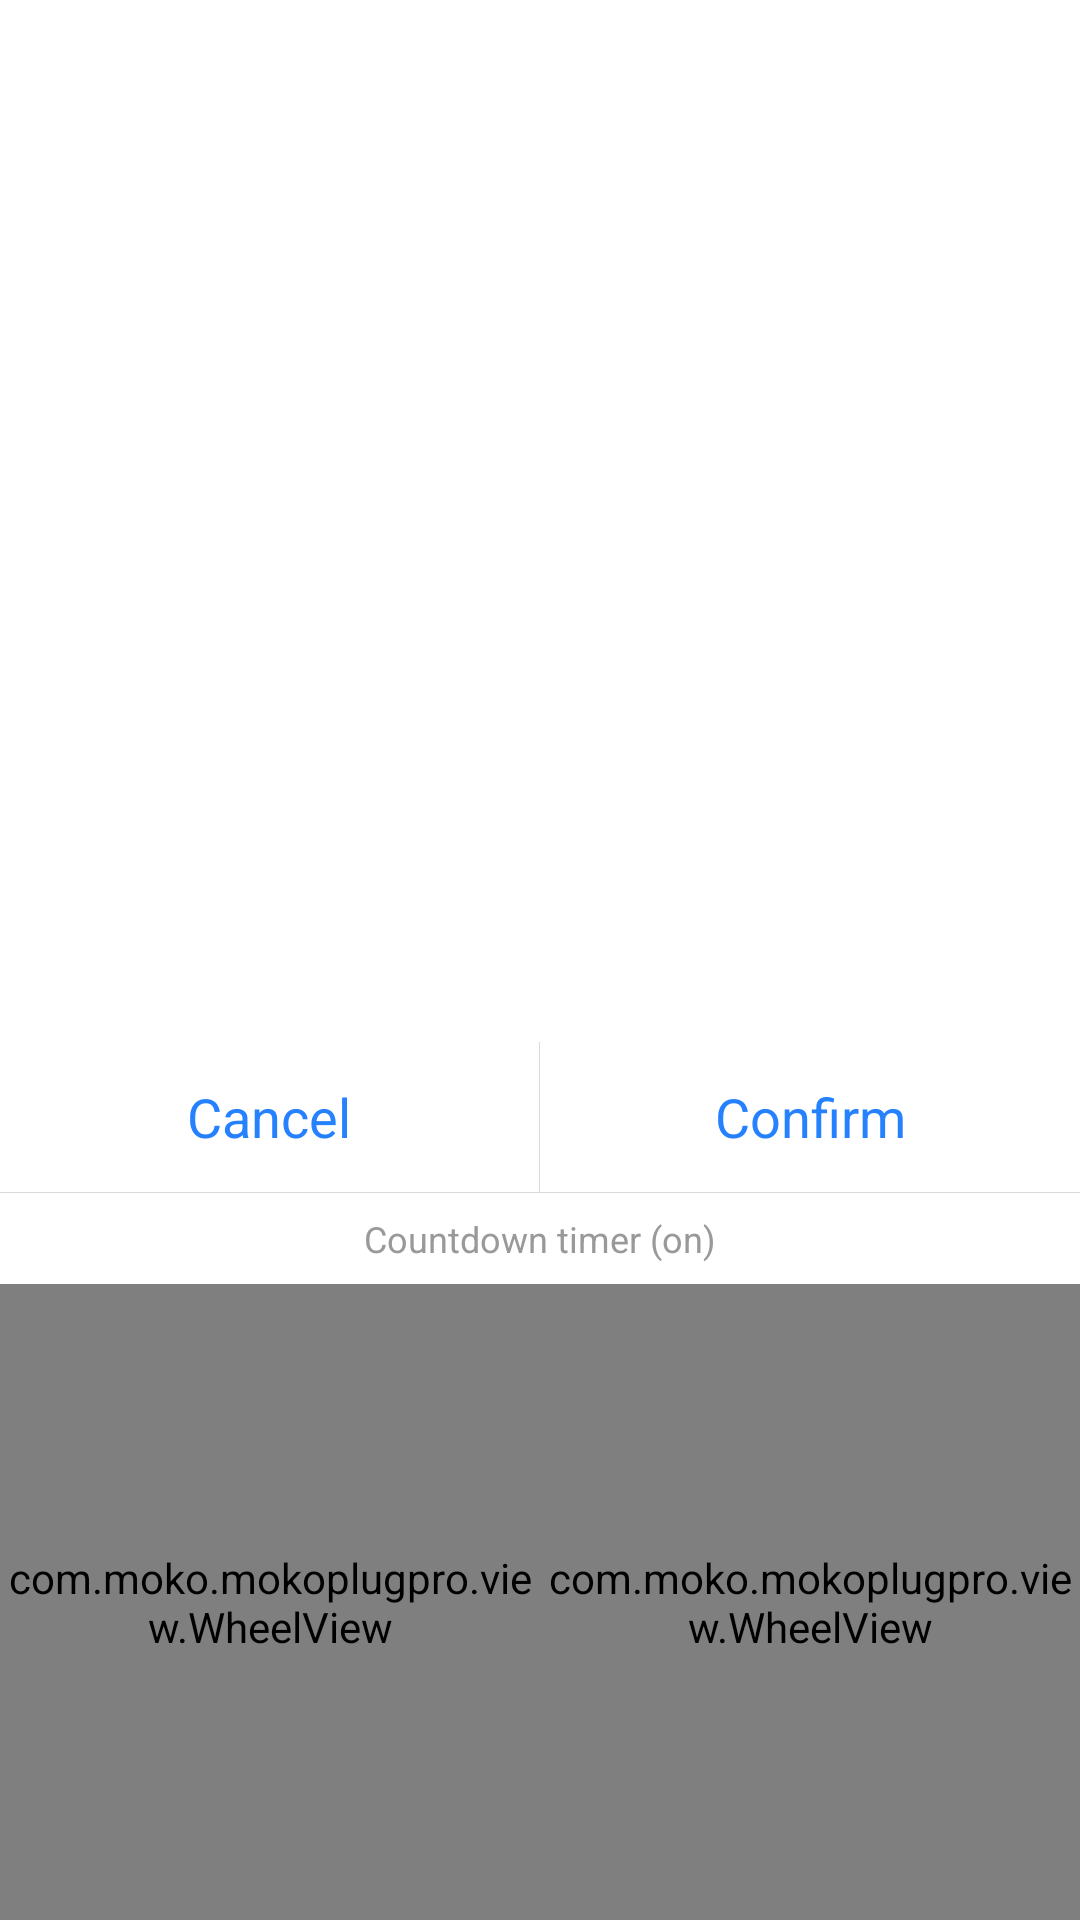

Here is an Android app screen rendered from its layout file. Give the layout XML and the strings, colors and styles it references.
<!-- AndroidManifest.xml: application theme LaunchActivityTheme -->
<!-- res/layout/dialog_timer.xml -->
<?xml version="1.0" encoding="utf-8"?>
<RelativeLayout xmlns:android="http://schemas.android.com/apk/res/android"
    xmlns:app="http://schemas.android.com/apk/res-auto"
    android:layout_width="match_parent"
    android:layout_height="match_parent">

    <LinearLayout
        android:layout_width="match_parent"
        android:layout_height="wrap_content"
        android:layout_alignParentBottom="true"
        android:background="@color/white_ffffff"
        android:orientation="vertical">

        <LinearLayout
            android:layout_width="match_parent"
            android:layout_height="50dp">

            <TextView
                android:id="@+id/tv_back"
                android:layout_width="0dp"
                android:layout_height="match_parent"
                android:layout_weight="1.0"
                android:gravity="center"
                android:text="@string/cancel"
                android:textColor="@color/blue_2681ff"
                android:textSize="18sp" />

            <View
                style="@style/divider_line_vertical"
                android:background="@color/grey_d9d9d9" />

            <TextView
                android:id="@+id/tv_confirm"
                android:layout_width="0dp"
                android:layout_height="match_parent"
                android:layout_weight="1.0"
                android:gravity="center"
                android:text="@string/confirm"
                android:textColor="@color/blue_2681ff"
                android:textSize="18sp" />
        </LinearLayout>

        <View
            style="@style/divider_line"
            android:background="@color/grey_d9d9d9" />

        <TextView
            android:id="@+id/tv_switch_state"
            android:layout_width="match_parent"
            android:layout_height="wrap_content"
            android:gravity="center"
            android:padding="7dp"
            android:text="@string/countdown_timer_on"
            android:textColor="@color/grey_999999"
            android:textSize="12sp" />

        <LinearLayout
            android:layout_width="match_parent"
            android:layout_height="0dp"
            android:layout_weight="1.0">

            <com.moko.mokoplugpro.view.WheelView
                android:id="@+id/wv_hour"
                android:layout_width="0dp"
                android:layout_height="212dp"
                android:layout_weight="1.0"
                app:itemNumber="7"
                app:lineColor="@color/grey_d9d9d9"
                app:lineHeight="1dp"
                app:maskHeight="100dp"
                app:noEmpty="true"
                app:normalTextColor="@color/grey_cccccc"
                app:normalTextSize="16sp"
                app:selectedTextColor="@color/black_333333"
                app:selectedTextSize="20sp"
                app:unitHeight="30dp" />

            <com.moko.mokoplugpro.view.WheelView
                android:id="@+id/wv_minute"
                android:layout_width="0dp"
                android:layout_height="212dp"
                android:layout_weight="1.0"
                app:itemNumber="7"
                app:lineColor="@color/grey_d9d9d9"
                app:lineHeight="1dp"
                app:maskHeight="100dp"
                app:noEmpty="true"
                app:normalTextColor="@color/grey_cccccc"
                app:normalTextSize="16sp"
                app:selectedTextColor="@color/black_333333"
                app:selectedTextSize="20sp"
                app:unitHeight="30dp" />

        </LinearLayout>
    </LinearLayout>


</RelativeLayout>
<!-- resources referenced by this layout -->
<resources>
  <color name="black_333333">#333333</color>
  <color name="blue_2681ff">#2681ff</color>
  <color name="grey_999999">#999999</color>
  <color name="grey_cccccc">#cccccc</color>
  <color name="grey_d9d9d9">#d9d9d9</color>
  <color name="white_ffffff">#ffffff</color>
  <string name="cancel">Cancel</string>
  <string name="confirm">Confirm</string>
  <string name="countdown_timer_on">Countdown timer (on)</string>
  <style name="divider_line">
          <item name="android:layout_width">match_parent</item>
          <item name="android:layout_height">1px</item>
          <item name="android:background">@color/grey_b3b3b3</item>
      </style>
  <style name="divider_line_vertical">
          <item name="android:layout_width">1px</item>
          <item name="android:layout_height">match_parent</item>
          <item name="android:background">@color/grey_b3b3b3</item>
      </style>
  <style name="LaunchActivityTheme" parent="android:Theme.Holo.Light.NoActionBar">
          <item name="android:windowBackground">@android:color/transparent</item>
          <item name="android:colorBackground">@android:color/transparent</item>
          <item name="android:colorForeground">@android:color/transparent</item>
      </style>
  <color name="grey_b3b3b3">#b3b3b3</color>
</resources>
